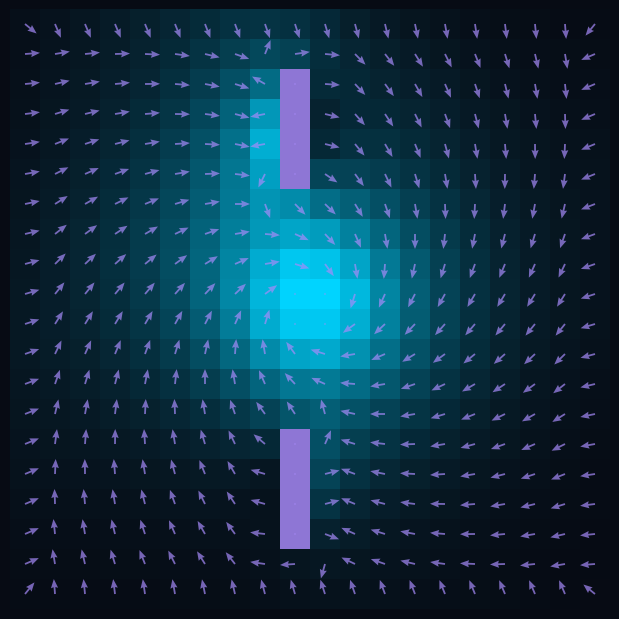

The script that saved this image:
"""
Markov chain vortex dynamics on a 20×20 grid.

Architecture:
  P(s'|s,a) : deterministic kernel  (N × N × A)
  π(a|s)    : policy                (N × A)
  Pᵖ(s'|s)  = (1-ε) Σₐ π(a|s) P(s'|s,a)  +  ε · uniform
"""

import os
import numpy as np
import matplotlib.pyplot as plt
import matplotlib.animation as animation
from matplotlib.colors import LinearSegmentedColormap

# ── Grid / model constants ──────────────────────────────────────────────────
GRID       = 20
N          = GRID * GRID
TEMPERATURE = 2.5
EPSILON     = 0.05
ALPHA_SPR   = 0.7   # CCW tangent weight
BETA_SPR    = 0.5   # inward-radial weight
CTR_THRESH  = 1.5   # uniform zone near center
OUTPUT_PATH = "assets/practical_case/mc_dynamics.gif"

# ── Action space: 8 directions (di, dj) ────────────────────────────────────
ACTIONS = [(-1,-1),(-1,0),(-1,1),(0,-1),(0,1),(1,-1),(1,0),(1,1)]
A_DIM   = len(ACTIONS)

# ── Wall cells (impassable) ─────────────────────────────────────────────────
#   top wall:    j=9, i=2..5   (passage above: i=0,1)
#   bottom wall: j=9, i=14..17 (passage below: i=18,19)
WALL_CELLS  = frozenset(
    [(i, 9) for i in range(2, 6)] +
    [(i, 9) for i in range(14, 18)]
)
WALL_STATES = frozenset(i * GRID + j for (i, j) in WALL_CELLS)

cmap = LinearSegmentedColormap.from_list("rl", ["#070b14", "#00d4ff"])


# ── Kernels ─────────────────────────────────────────────────────────────────

def build_deterministic_kernel() -> np.ndarray:
    """P(s'|s,a) of shape (N, N, A).

    Action a from state s → go to s+a if in-bounds and not a wall, else self-loop.
    """
    P_sa = np.zeros((N, N, A_DIM))
    for i in range(GRID):
        for j in range(GRID):
            s = i * GRID + j
            if s in WALL_STATES:
                P_sa[s, s, :] = 1.0
                continue
            for a_idx, (di, dj) in enumerate(ACTIONS):
                ni, nj = i + di, j + dj
                if 0 <= ni < GRID and 0 <= nj < GRID and (ni, nj) not in WALL_CELLS:
                    P_sa[s, ni * GRID + nj, a_idx] = 1.0
                else:
                    P_sa[s, s, a_idx] = 1.0   # self-loop
    return P_sa


def spiral_policy() -> np.ndarray:
    """Vortex spiral policy π(a|s) of shape (N, A).

    Softmax over (CCW-tangent + inward-radial) drift vector.
    """
    cx = cy = 9.5
    pi = np.zeros((N, A_DIM))
    for i in range(GRID):
        for j in range(GRID):
            s = i * GRID + j
            if s in WALL_STATES:
                pi[s, :] = 1.0 / A_DIM
                continue
            outward = np.array([j - cx, i - cy], dtype=float)
            dist    = np.linalg.norm(outward)
            if dist < CTR_THRESH:
                weights = np.ones(A_DIM)
            else:
                o_norm  = outward / dist
                tangent = np.array([-o_norm[1], o_norm[0]])   # CCW in screen coords
                drift   = ALPHA_SPR * tangent + BETA_SPR * (-o_norm)
                drift  /= np.linalg.norm(drift)
                weights = np.array([
                    np.exp(
                        np.dot(np.array([dj, di], dtype=float) / np.linalg.norm([dj, di]), drift)
                        / TEMPERATURE
                    )
                    for (di, dj) in ACTIONS
                ])
            pi[s, :] = weights / weights.sum()
    return pi


def build_transition_matrix(
    policy:  np.ndarray,
    P_sa:    np.ndarray,
    epsilon: float = EPSILON,
    alpha:   float = 1.0,
) -> np.ndarray:
    """Pᵖ(s'|s) = (1-ε) Σₐ π_eff(a|s) P(s'|s,a)  +  ε · uniform.

    Args:
        policy:  (N, A) agent policy — rows sum to 1
        P_sa:    (N, N, A) deterministic kernel
        epsilon: ergodicity mixing weight
        alpha:   blend weight — π_eff = (1-α)·π_vortex + α·policy
                 (α=1 → pure agent, α=0 → pure vortex)
    Returns:
        P: (N, N) transition matrix — rows sum to 1
    """
    pi_base = spiral_policy()
    pi_eff  = (1 - alpha) * pi_base + alpha * policy

    # Controlled kernel: P_ctrl[s,s'] = Σ_a π_eff[s,a] · P_sa[s,s',a]
    P_ctrl = np.einsum('sa,sna->sn', pi_eff, P_sa)

    # Uniform over valid (non-wall) neighbors + self
    P_unif = np.zeros((N, N))
    for i in range(GRID):
        for j in range(GRID):
            s = i * GRID + j
            if s in WALL_STATES:
                P_unif[s, s] = 1.0
                continue
            valid = [s] + [
                (i + di) * GRID + (j + dj)
                for di, dj in ACTIONS
                if 0 <= i + di < GRID and 0 <= j + dj < GRID
                and (i + di, j + dj) not in WALL_CELLS
            ]
            for ns in valid:
                P_unif[s, ns] = 1.0 / len(valid)

    return (1 - epsilon) * P_ctrl + epsilon * P_unif


# ── Helpers ─────────────────────────────────────────────────────────────────

def compute_mean_arrows(P: np.ndarray) -> tuple[np.ndarray, np.ndarray]:
    """Vectorized mean displacement (U=dx col, V=dy row) per state."""
    jj = np.arange(N) % GRID
    ii = np.arange(N) // GRID
    return P @ jj - jj, P @ ii - ii   # E[j']-j, E[i']-i


# ── Main ─────────────────────────────────────────────────────────────────────

def main() -> None:
    os.makedirs(os.path.dirname(OUTPUT_PATH), exist_ok=True)

    print("Building kernels …")
    P_sa = build_deterministic_kernel()
    pi   = spiral_policy()

    print("Building transition matrix …")
    P  = build_transition_matrix(pi, P_sa)
    PT = P.T   # p_{t+1} = PT @ p_t

    print("Computing mean arrows …")
    U_flat, V_flat = compute_mean_arrows(P)
    U_grid = U_flat.reshape(GRID, GRID)
    V_grid = V_flat.reshape(GRID, GRID)

    norm = np.sqrt(U_grid**2 + V_grid**2)
    norm[norm < 1e-8] = 1.0
    U_norm =  U_grid / norm
    V_norm =  V_grid / norm

    # Zero arrows on wall cells
    for wi, wj in WALL_CELLS:
        U_norm[wi, wj] = V_norm[wi, wj] = 0.0

    jj_g, ii_g = np.meshgrid(np.arange(GRID), np.arange(GRID))

    # Initial distribution: Dirac at bottom-left
    p = np.zeros(N)
    p[19 * GRID + 0] = 1.0

    # ── Figure ───────────────────────────────────────────────────────────────
    fig, ax = plt.subplots(figsize=(6, 6), dpi=80)
    fig.patch.set_facecolor("#070b14")
    ax.set_facecolor("#070b14")
    ax.axis("off")

    im = ax.imshow(
        p.reshape(GRID, GRID),
        origin="upper",
        cmap=cmap,
        vmin=0,
        vmax=max(p.max(), 1e-6),
        interpolation="nearest",
    )

    # Wall overlay: #a78bfa with transparency on non-wall pixels
    wall_rgba = np.zeros((GRID, GRID, 4), dtype=float)
    for wi, wj in WALL_CELLS:
        wall_rgba[wi, wj] = [0.655, 0.545, 0.980, 0.85]
    ax.imshow(wall_rgba, origin="upper", interpolation="nearest")

    ax.quiver(
        jj_g, ii_g, U_norm, -V_norm,
        color="#a78bfa",
        alpha=0.7,
        scale=2,
        scale_units="xy",
        width=0.003,
        headwidth=4,
        headlength=5,
    )

    plt.tight_layout(pad=0)

    def update(frame: int):
        nonlocal p
        im.set_data(p.reshape(GRID, GRID))
        im.set_clim(vmin=0, vmax=max(p.max(), 1e-6))
        p[:] = PT @ p
        return [im]

    print("Rendering animation (100 frames) …")
    anim = animation.FuncAnimation(
        fig, update, frames=100, interval=1000 // 15, blit=True, repeat=True
    )
    animation.PillowWriter(fps=15)
    anim.save(OUTPUT_PATH, writer=animation.PillowWriter(fps=15))
    plt.close(fig)

    size = os.path.getsize(OUTPUT_PATH)
    print(f"Saved: {OUTPUT_PATH} ({size:,} bytes)")


if __name__ == "__main__":
    main()
